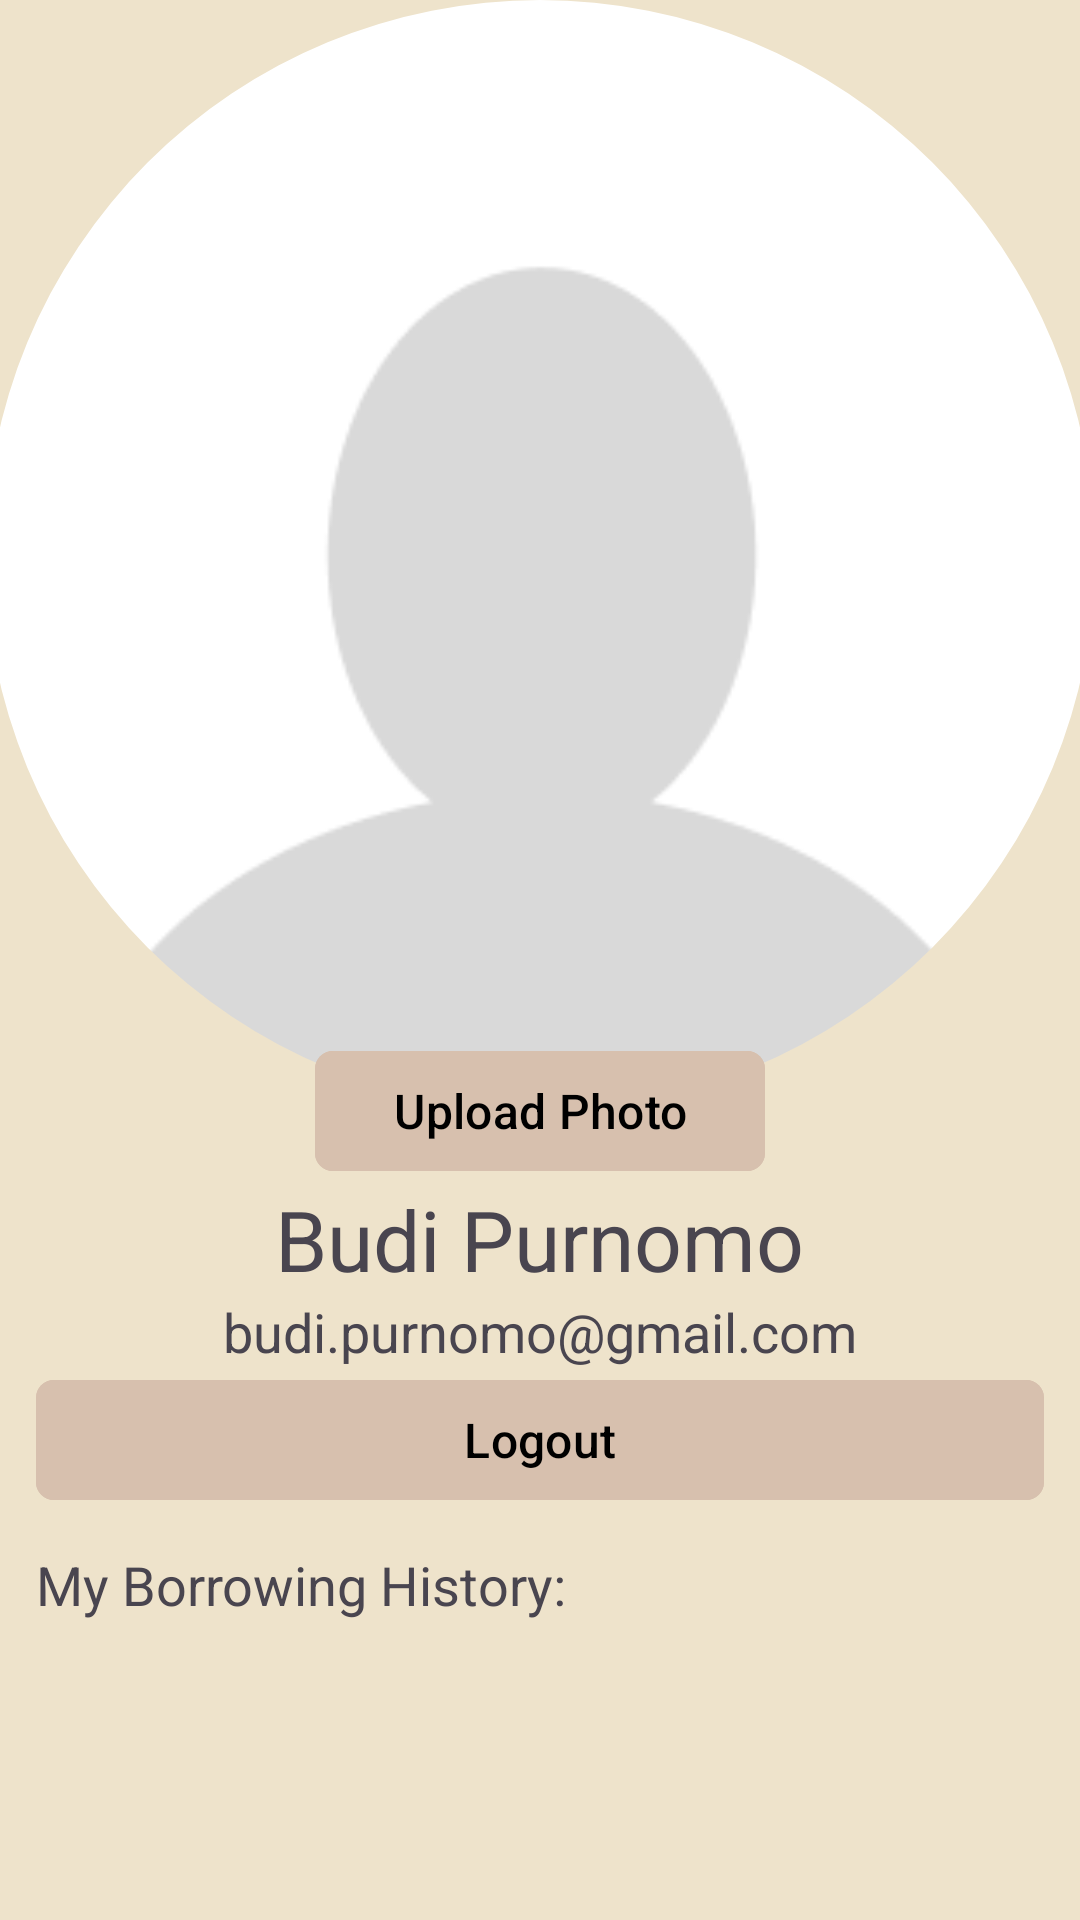

Produce the Android XML layout that renders to this screen, including the resource entries it uses.
<!-- AndroidManifest.xml: application theme Theme.EsemkaLibrary3 -->
<!-- res/layout/fragment_my_profile.xml -->
<?xml version="1.0" encoding="utf-8"?>
<LinearLayout xmlns:android="http://schemas.android.com/apk/res/android"
    xmlns:tools="http://schemas.android.com/tools"
    android:layout_width="match_parent"
    android:layout_height="match_parent"
    xmlns:app="http://schemas.android.com/apk/res-auto"
    android:orientation="vertical"
    android:background="@color/beige_light"
    tools:context=".MyProfileFragment">

    <com.google.android.material.imageview.ShapeableImageView
        android:id="@+id/ivImage"
        android:layout_width="370dp"
        android:layout_height="370dp"
        android:layout_gravity="center"
        android:scaleType="centerCrop"
        android:src="@drawable/photoprofiledefault"
        app:shapeAppearanceOverlay="@style/CircleImage" />

    <com.google.android.material.button.MaterialButton
        android:layout_width="150dp"
        android:layout_gravity="center"
        android:layout_marginTop="-24dp"
        android:layout_height="wrap_content"
        android:text="Upload Photo"
        android:textColor="@color/black"
        android:backgroundTint="@color/beige_medium"
        app:cornerRadius="6dp"
        android:textSize="16sp"
        android:id="@+id/btnUpload"/>

    <LinearLayout
        android:layout_width="match_parent"
        android:layout_height="match_parent"
        android:orientation="vertical"
        android:paddingHorizontal="12dp">

        <TextView
            android:id="@+id/tvName"
            android:layout_width="wrap_content"
            android:layout_height="wrap_content"
            android:text="Budi Purnomo"
            android:textSize="28sp"
            android:layout_gravity="center"/>

        <TextView
            android:id="@+id/tvEmail"
            android:layout_width="wrap_content"
            android:layout_height="wrap_content"
            android:text="budi.purnomo@gmail.com"
            android:textSize="18sp"
            android:layout_gravity="center"/>

        <com.google.android.material.button.MaterialButton
            android:layout_width="match_parent"
            android:layout_height="wrap_content"
            android:layout_gravity="center"
            android:text="Logout"
            android:textColor="@color/black"
            android:backgroundTint="@color/beige_medium"
            app:cornerRadius="6dp"
            android:textSize="16sp"
            android:id="@+id/btnLogout"/>

        <TextView
            android:layout_width="wrap_content"
            android:layout_height="wrap_content"
            android:text="My Borrowing History:"
            android:layout_marginTop="12dp"
            android:textSize="18sp"/>

        <androidx.recyclerview.widget.RecyclerView
            android:layout_width="match_parent"
            android:layout_height="wrap_content"
            android:id="@+id/rvBorrowingHistory"/>
    </LinearLayout>

</LinearLayout>
<!-- resources referenced by this layout -->
<resources>
  <color name="beige_light">#FFEEE3CB</color>
  <color name="beige_medium">#FFD7C0AE</color>
  <color name="black">#FF000000</color>
  <!-- drawable photoprofiledefault: png bitmap (drawable, 3683 bytes) -->
  <style name="CircleImage" parent="">
          <item name="cornerFamily">rounded</item>
          <item name="cornerSize">50%</item>
      </style>
  <style name="Theme.EsemkaLibrary3" parent="Base.Theme.EsemkaLibrary3" />
  <style name="Base.Theme.EsemkaLibrary3" parent="Theme.Material3.DayNight.NoActionBar">
          
          
      </style>
</resources>
